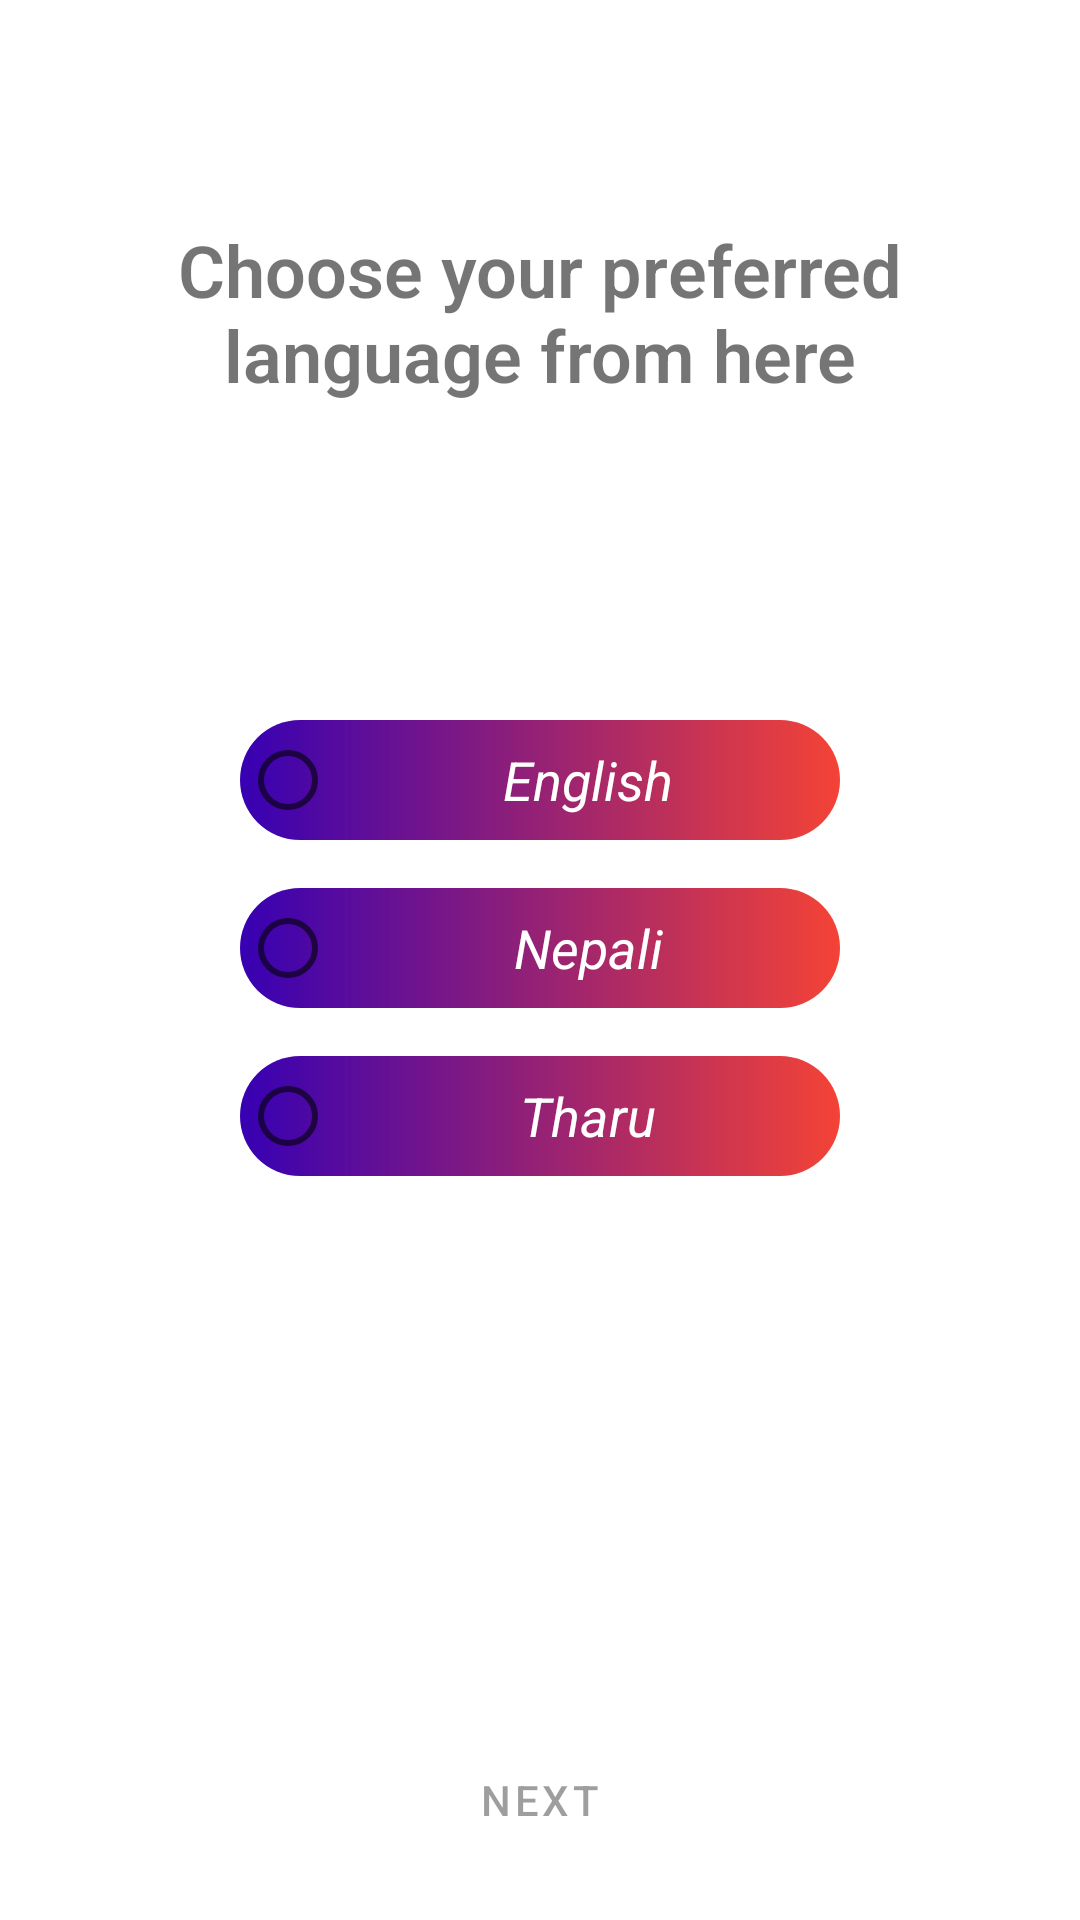

This screen was rendered from an Android layout file. Write that file and the resources it references.
<!-- AndroidManifest.xml: application theme Theme.MeatProcessing -->
<!-- res/layout/fragment_language.xml -->
<?xml version="1.0" encoding="utf-8"?>
<LinearLayout xmlns:android="http://schemas.android.com/apk/res/android"
    xmlns:app="http://schemas.android.com/apk/res-auto"
    xmlns:tools="http://schemas.android.com/tools"
    android:layout_width="match_parent"
    android:layout_height="match_parent"
    android:orientation="vertical"
    tools:context=".ui.LanguageFragment">

    
    <TextView
        android:layout_width="match_parent"
        android:layout_height="match_parent"
        android:layout_margin="16dp"
        android:fontFamily="sans-serif-light"
        android:gravity="center"
        android:text="@string/language_setting_sub_title"
        android:textSize="24sp"
        android:layout_weight="1.5"
        android:textStyle="bold" />

    <RadioGroup
        android:id="@+id/language_radio_group"
        android:layout_width="match_parent"
        android:layout_height="match_parent"
        android:layout_margin="16dp"
        android:layout_weight="1"
        android:gravity="center_horizontal"
        android:orientation="vertical"
        android:padding="16dp"
        app:layout_constraintEnd_toEndOf="@+id/language_setting_title"
        app:layout_constraintStart_toStartOf="@+id/language_sub_title"
        app:layout_constraintTop_toBottomOf="@+id/language_sub_title">

        <RadioButton
            android:id="@+id/english_language"
            android:layout_width="200dp"
            android:layout_height="40dp"
            android:layout_marginBottom="16dp"
            android:background="@drawable/language_item_background"
            android:gravity="center"
            android:text="@string/english"
            android:textColor="#FFFFFF"
            android:textSize="18sp"
            android:textStyle="italic" />

        <RadioButton
            android:id="@+id/nepali_language"
            android:layout_width="200dp"
            android:layout_height="40dp"
            android:layout_marginBottom="16dp"
            android:background="@drawable/language_item_background"
            android:gravity="center"
            android:text="@string/nepali"
            android:textColor="#FFFFFF"
            android:textSize="18sp"
            android:textStyle="italic" />

        <RadioButton
            android:id="@+id/tharu_language"
            android:layout_width="200dp"
            android:layout_height="40dp"
            android:layout_marginBottom="16dp"
            android:background="@drawable/language_item_background"
            android:gravity="center"
            android:text="@string/tharu"
            android:textColor="#FFFFFF"
            android:textSize="18sp"
            android:textStyle="italic" />
    </RadioGroup>

    
    <Button
        android:id="@+id/language_next_button"
        style="@style/Widget.MaterialComponents.Button.OutlinedButton"
        android:layout_width="match_parent"
        android:layout_height="wrap_content"
        android:enabled="false"
        android:layout_margin="16dp"
        android:text="@string/next"
        app:cornerRadius="20dp" />

</LinearLayout>
<!-- resources referenced by this layout -->
<resources>
  <!-- drawable language_item_background (drawable) -->
  <?xml version="1.0" encoding="utf-8"?>
  <ripple xmlns:android="http://schemas.android.com/apk/res/android"
      xmlns:tools="http://schemas.android.com/tools"
      android:color="#FFC107"
      tools:targetApi="lollipop">
      <item>
          <shape>
              <gradient
                  android:startColor="#F44336"
                  android:endColor="@color/purple_700"
                  android:angle="180"/>
              <corners
                  android:radius="20dp"/>
  
          </shape>
      </item>
  
  </ripple>
  <string name="english">English</string>
  <string name="language_setting_sub_title">Choose your preferred language from here</string>
  <string name="nepali">Nepali</string>
  <string name="next">Next</string>
  <string name="tharu">Tharu</string>
  <style name="Theme.MeatProcessing" parent="Theme.MaterialComponents.DayNight.DarkActionBar">
          
          <item name="colorPrimary">@color/purple_500</item>
          <item name="colorPrimaryVariant">@color/purple_700</item>
          <item name="colorOnPrimary">@color/white</item>
          
          <item name="colorSecondary">@color/teal_200</item>
          <item name="colorSecondaryVariant">@color/teal_700</item>
          <item name="colorOnSecondary">@color/black</item>
          
          <item name="android:statusBarColor" tools:targetApi="l">?attr/colorPrimaryVariant</item>
          
          <item name="colorOnBackground">@color/light_white</item>
  
      </style>
  <color name="purple_700">#FF3700B3</color>
  <color name="purple_500">#FF6200EE</color>
  <color name="white">#FFFFFFFF</color>
  <color name="teal_200">#FF03DAC5</color>
  <color name="teal_700">#FF018786</color>
  <color name="black">#FF000000</color>
  <color name="light_white">#CCFFFFFF</color>
</resources>
